Run: headless pygame with SDL's dummy video driver; simulated clock (each Clock.tick advances the game by its frame time, no real sleeping); random seed 0; keys injected as events and as key.get_pressed() state; no mouse input.
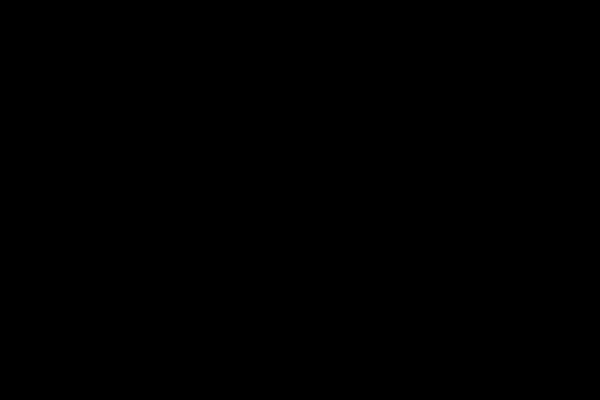
Frame 1 of 4 · flips 1–60 · no input
Frame 2 of 4 · flips 61–180 · tapped SPACE, RETURN · held RIGHT (→), D · screen unchanged from frame 1, image omitted
Frame 3 of 4 · flips 181–300 · held DOWN (↓), S · screen unchanged from frame 2, image omitted
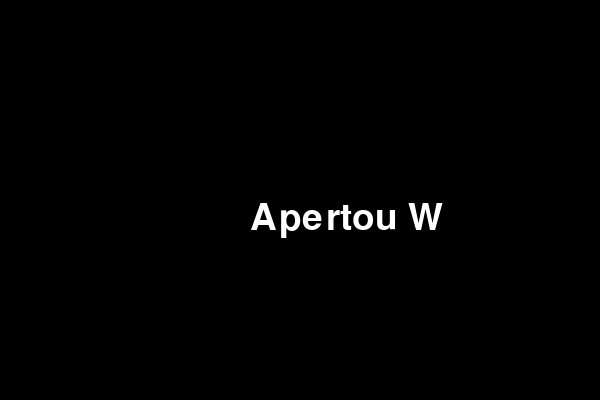
Frame 4 of 4 · flips 301–420 · held LEFT (←), A, UP (↑), W

The pygame program that drew these frames:

import pygame
BLACK = pygame.Color(0, 0, 0)
WHITE = pygame.Color(255, 255, 255)
pygame.init()
screen = pygame.display.set_mode((600, 400))
screen.fill(BLACK)
pygame.display.set_caption('Inputs')
font = pygame.font.SysFont('None', 55)
game = True
while game:
    # pygame.event.pool() retorna apenas um evento por vez, enquanto pygame.event.get() retorna uma lista de eventos
    for event in pygame.event.get():
        # Verificando se o botão de sair é pressionado para fechar o programa
        if event.type == pygame.QUIT:
            game = False
        # Verificando se o evento é de tecla pressionada
        if event.type == pygame.KEYDOWN:
            # Verificando se a tecla pressionada é a tecla 'w'
            if event.key == pygame.K_w:
                screen.fill(BLACK)
                text = font.render('Apertou W', True, WHITE)
                screen.blit(text, [250, 200])
        if event.type == pygame.KEYUP:
            if event.key == pygame.K_w:
                screen.fill(BLACK)
                text = font.render('Soltou W', True, WHITE)
                screen.blit(text, [250, 200])
    pygame.display.flip()
    # pygame.display.flip() é utilizado para alterar a maior parte da tela,
    # ja pygame.display.update() é utilizado para partes específicas.
    # Outro jeito de avaliar se uma tecla está pressionada é com pygame.key.get_pressed()
    keys = pygame.key.get_pressed()
    # Cria um dicionário que retorna o índice da tecla pressionada (pygame.K_tecla) como booleano
    if keys[pygame.K_k]:
        screen.fill(BLACK)
        text = font.render('Apertou K', True, WHITE)
        screen.blit(text, [250, 100])
    pygame.display.flip()
